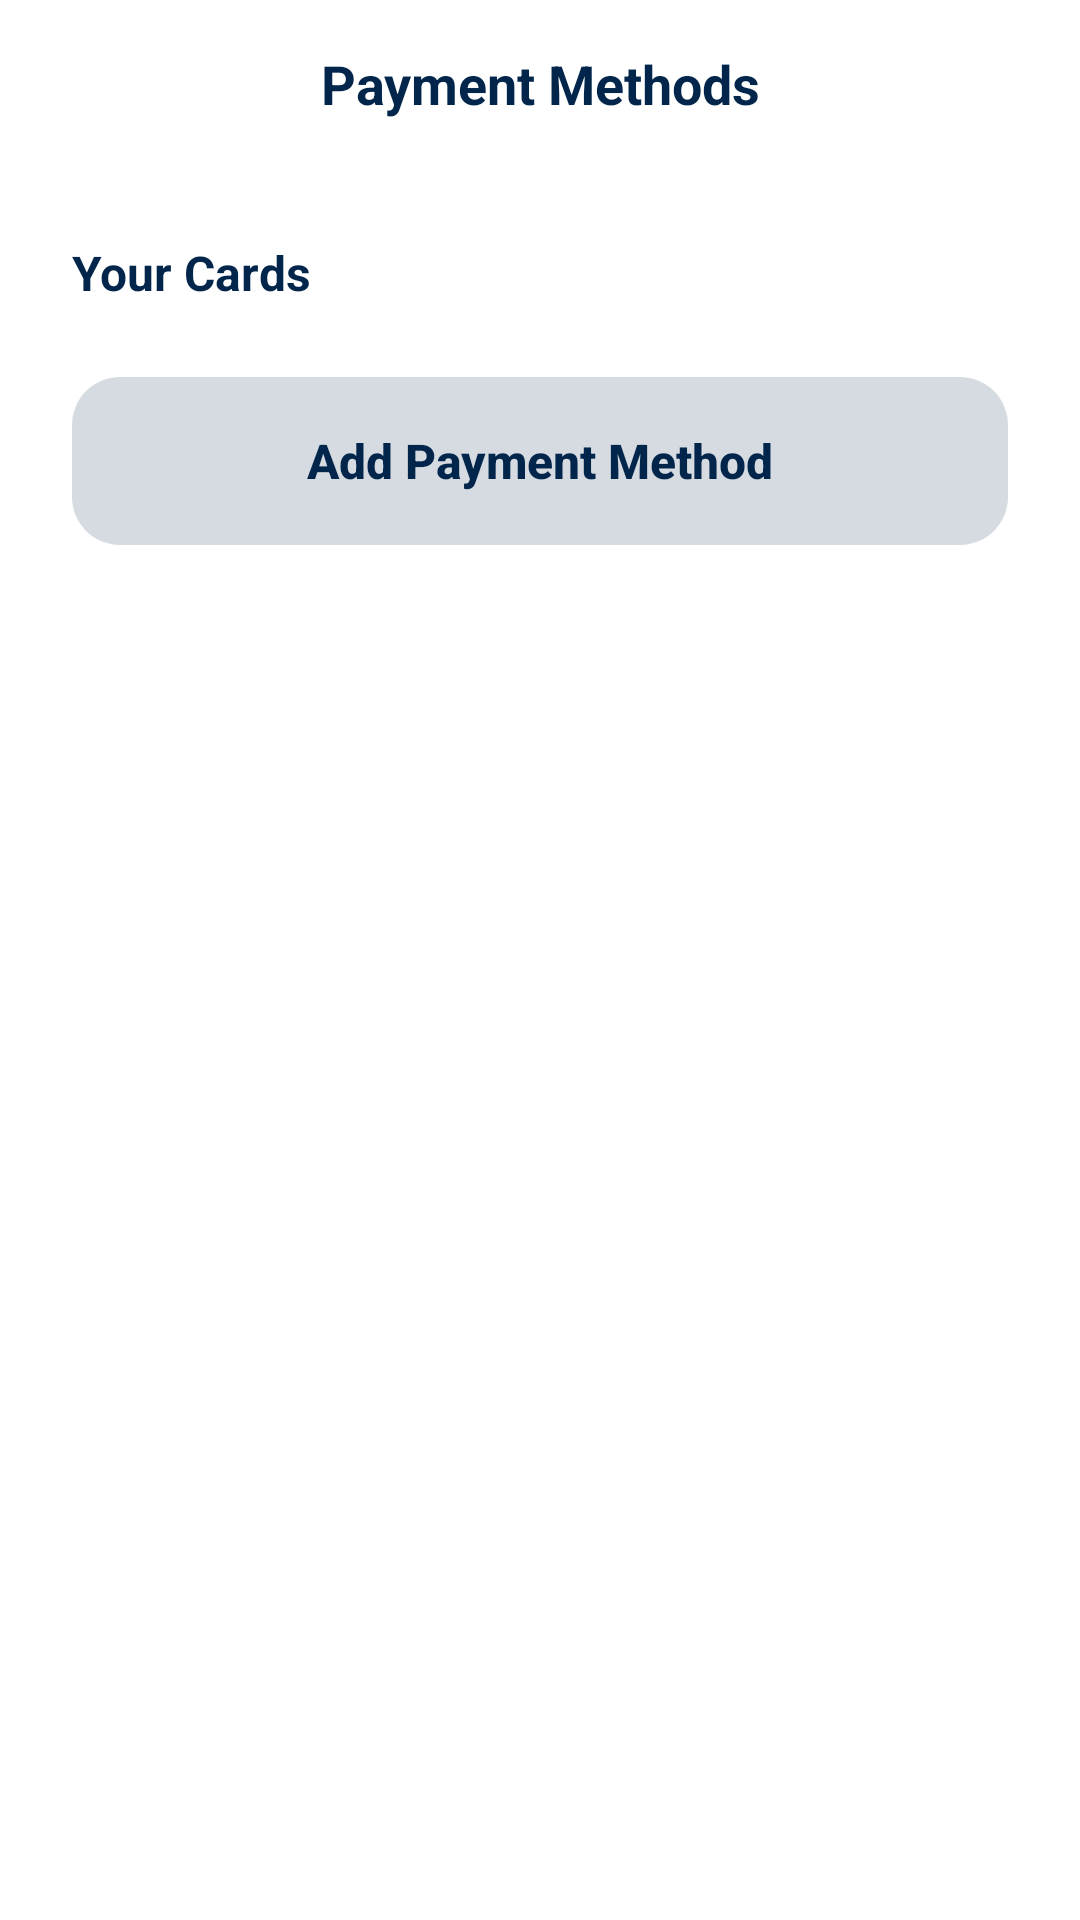

This screen was rendered from an Android layout file. Write that file and the resources it references.
<!-- AndroidManifest.xml: application theme Theme.Skyport -->
<!-- res/layout/activity_payment_methods.xml -->
<?xml version="1.0" encoding="utf-8"?>
<RelativeLayout xmlns:android="http://schemas.android.com/apk/res/android"
    android:layout_width="match_parent"
    android:layout_height="match_parent"
    android:background="@color/white">

    <LinearLayout
        android:layout_width="match_parent"
        android:layout_height="match_parent"
        android:orientation="vertical">

        
        <LinearLayout
            android:layout_width="match_parent"
            android:layout_height="56dp"
            android:orientation="horizontal"
            android:gravity="center_vertical"
            android:paddingHorizontal="12dp"
            android:background="@color/white">

            <ImageButton
                android:id="@+id/btnBack"
                android:layout_width="36dp"
                android:layout_height="36dp"
                android:src="@drawable/ic_back"
                android:tint="@color/skyport_navy"
                android:background="?attr/selectableItemBackgroundBorderless"
                android:contentDescription="Back" />

            <TextView
                android:layout_width="0dp"
                android:layout_height="wrap_content"
                android:layout_weight="1"
                android:text="Payment Methods"
                android:textColor="@color/skyport_navy"
                android:textSize="18sp"
                android:textStyle="bold"
                android:gravity="center" />

            <View
                android:layout_width="36dp"
                android:layout_height="36dp" />
        </LinearLayout>

        <ScrollView
            android:layout_width="match_parent"
            android:layout_height="0dp"
            android:layout_weight="1">

            <LinearLayout
                android:layout_width="match_parent"
                android:layout_height="wrap_content"
                android:orientation="vertical"
                android:paddingTop="24dp">

                <TextView
                    android:layout_width="match_parent"
                    android:layout_height="wrap_content"
                    android:text="Your Cards"
                    android:textColor="@color/skyport_navy"
                    android:textSize="16sp"
                    android:textStyle="bold"
                    android:layout_marginHorizontal="24dp"
                    android:layout_marginBottom="16dp" />

                <ProgressBar
                    android:id="@+id/progressBar"
                    android:layout_width="wrap_content"
                    android:layout_height="wrap_content"
                    android:layout_gravity="center"
                    android:layout_marginTop="32dp"
                    android:visibility="gone" />

                <TextView
                    android:id="@+id/tvNoMethods"
                    android:layout_width="match_parent"
                    android:layout_height="wrap_content"
                    android:text="No saved payment methods"
                    android:gravity="center"
                    android:textColor="@color/skyport_label_gray"
                    android:textSize="16sp"
                    android:layout_marginTop="32dp"
                    android:visibility="gone" />

                <androidx.recyclerview.widget.RecyclerView
                    android:id="@+id/rvPaymentMethods"
                    android:layout_width="match_parent"
                    android:layout_height="wrap_content"
                    android:clipToPadding="false"
                    android:nestedScrollingEnabled="false" />

                <Button
                    android:id="@+id/btnAddMethod"
                    android:layout_width="match_parent"
                    android:layout_height="56dp"
                    android:layout_marginHorizontal="24dp"
                    android:layout_marginTop="8dp"
                    android:layout_marginBottom="32dp"
                    android:text="Add Payment Method"
                    android:textColor="@color/skyport_navy"
                    android:textSize="16sp"
                    android:textStyle="bold"
                    android:textAllCaps="false"
                    android:background="@drawable/bg_payment_card_grey"
                    android:backgroundTint="@null"
                    android:stateListAnimator="@null" />

            </LinearLayout>
        </ScrollView>
    </LinearLayout>

</RelativeLayout>
<!-- resources referenced by this layout -->
<resources>
  <color name="skyport_label_gray">#6C757D</color>
  <color name="skyport_navy">#02254B</color>
  <color name="white">#FFFFFF</color>
  <!-- drawable bg_payment_card_grey (drawable) -->
  <?xml version="1.0" encoding="utf-8"?>
  <shape xmlns:android="http://schemas.android.com/apk/res/android" android:shape="rectangle">
      <solid android:color="#D6DBE1" />
      <corners android:radius="16dp" />
  </shape>
  <style name="Theme.Skyport" parent="Theme.Material3.Light.NoActionBar">
          <item name="colorPrimary">@color/primary</item>
          <item name="android:windowBackground">@color/background_light</item>
          <item name="android:statusBarColor">@color/background_light</item>
          <item name="android:windowLightStatusBar">true</item>
      </style>
  <color name="primary">#0055FF</color>
  <color name="background_light">#F8F9FB</color>
</resources>
